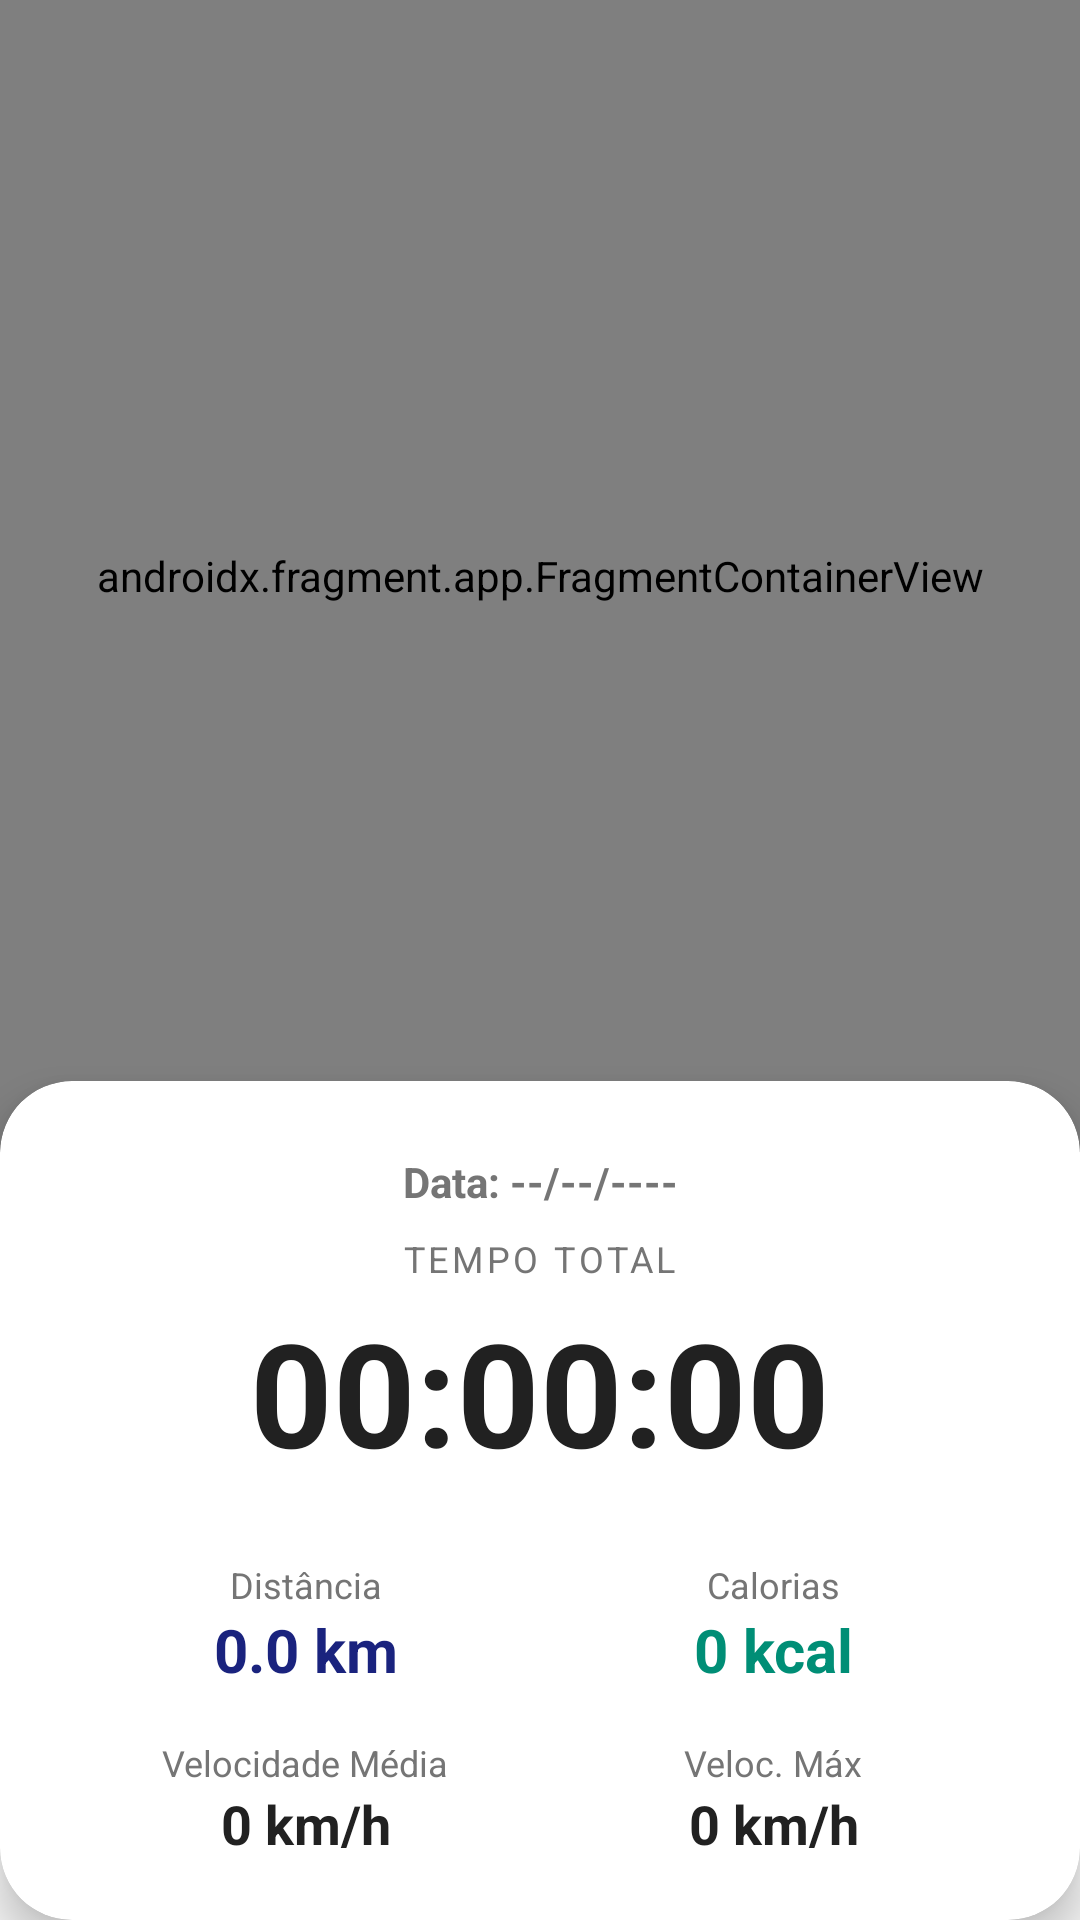

Layout XML and referenced resources for this Android screen:
<!-- AndroidManifest.xml: application theme Theme.MapsApp -->
<!-- res/layout/activity_detalhes_trilha.xml -->
<?xml version="1.0" encoding="utf-8"?>
<androidx.constraintlayout.widget.ConstraintLayout xmlns:android="http://schemas.android.com/apk/res/android"
    xmlns:app="http://schemas.android.com/apk/res-auto"
    xmlns:tools="http://schemas.android.com/tools"
    android:id="@+id/trilha"
    android:layout_width="match_parent"
    android:layout_height="match_parent"
    android:background="@color/background"
    tools:context=".DetalhesTrilhaActivity">

    <androidx.fragment.app.FragmentContainerView
        android:id="@+id/map"
        android:name="com.google.android.gms.maps.SupportMapFragment"
        android:layout_width="0dp"
        android:layout_height="0dp"
        app:layout_constraintBottom_toTopOf="@+id/guideline"
        app:layout_constraintEnd_toEndOf="parent"
        app:layout_constraintStart_toStartOf="parent"
        app:layout_constraintTop_toTopOf="parent" />

    <androidx.constraintlayout.widget.Guideline
        android:id="@+id/guideline"
        android:layout_width="wrap_content"
        android:layout_height="wrap_content"
        android:orientation="horizontal"
        app:layout_constraintGuide_percent="0.6" />

    <androidx.cardview.widget.CardView
        android:layout_width="match_parent"
        android:layout_height="0dp"
        android:layout_marginTop="-24dp"
        app:cardBackgroundColor="@color/surface"
        app:cardCornerRadius="24dp"
        app:cardElevation="8dp"
        app:layout_constraintBottom_toBottomOf="parent"
        app:layout_constraintEnd_toEndOf="parent"
        app:layout_constraintStart_toStartOf="parent"
        app:layout_constraintTop_toTopOf="@+id/guideline">

        <androidx.constraintlayout.widget.ConstraintLayout
            android:layout_width="match_parent"
            android:layout_height="match_parent"
            android:padding="24dp">

            <TextView
                android:id="@+id/tv_data_trilha"
                android:layout_width="wrap_content"
                android:layout_height="wrap_content"
                android:text="Data: --/--/----"
                android:textColor="@color/grey_dark"
                android:textSize="14sp"
                android:textStyle="bold"
                app:layout_constraintEnd_toEndOf="parent"
                app:layout_constraintStart_toStartOf="parent"
                app:layout_constraintTop_toTopOf="parent" />

            <TextView
                android:id="@+id/tv_cronometro_label"
                android:layout_width="wrap_content"
                android:layout_height="wrap_content"
                android:layout_marginTop="8dp"
                android:text="TEMPO TOTAL"
                android:textColor="@color/grey_dark"
                android:textSize="12sp"
                android:letterSpacing="0.1"
                app:layout_constraintEnd_toEndOf="parent"
                app:layout_constraintStart_toStartOf="parent"
                app:layout_constraintTop_toBottomOf="@+id/tv_data_trilha" />

            <TextView
                android:id="@+id/tv_cronometro_valor"
                android:layout_width="wrap_content"
                android:layout_height="wrap_content"
                android:layout_marginTop="4dp"
                android:text="00:00:00"
                android:textColor="@color/on_surface"
                android:textSize="48sp"
                android:textStyle="bold"
                app:layout_constraintEnd_toEndOf="parent"
                app:layout_constraintStart_toStartOf="parent"
                app:layout_constraintTop_toBottomOf="@+id/tv_cronometro_label" />

            <LinearLayout
                android:id="@+id/stats_container"
                android:layout_width="match_parent"
                android:layout_height="wrap_content"
                android:layout_marginTop="24dp"
                android:orientation="horizontal"
                android:weightSum="2"
                app:layout_constraintTop_toBottomOf="@+id/tv_cronometro_valor">

                
                <LinearLayout
                    android:layout_width="0dp"
                    android:layout_height="wrap_content"
                    android:layout_weight="1"
                    android:orientation="vertical"
                    android:gravity="center">

                    <TextView
                        android:layout_width="wrap_content"
                        android:layout_height="wrap_content"
                        android:text="Distância"
                        android:textColor="@color/grey_dark"
                        android:textSize="12sp" />
                    <TextView
                        android:id="@+id/tv_distancia_valor"
                        android:layout_width="wrap_content"
                        android:layout_height="wrap_content"
                        android:text="0.0 km"
                        android:textColor="@color/primary"
                        android:textSize="20sp"
                        android:textStyle="bold" />

                    <View android:layout_width="match_parent" android:layout_height="16dp"/>

                    <TextView
                        android:layout_width="wrap_content"
                        android:layout_height="wrap_content"
                        android:text="Velocidade Média"
                        android:textColor="@color/grey_dark"
                        android:textSize="12sp" />
                    <TextView
                        android:id="@+id/tv_velocidade_valor"
                        android:layout_width="wrap_content"
                        android:layout_height="wrap_content"
                        android:text="0 km/h"
                        android:textColor="@color/on_surface"
                        android:textSize="18sp"
                        android:textStyle="bold" />
                </LinearLayout>

                
                <LinearLayout
                    android:layout_width="0dp"
                    android:layout_height="wrap_content"
                    android:layout_weight="1"
                    android:orientation="vertical"
                    android:gravity="center">

                    <TextView
                        android:layout_width="wrap_content"
                        android:layout_height="wrap_content"
                        android:text="Calorias"
                        android:textColor="@color/grey_dark"
                        android:textSize="12sp" />
                    <TextView
                        android:id="@+id/tv_calorias_valor"
                        android:layout_width="wrap_content"
                        android:layout_height="wrap_content"
                        android:text="0 kcal"
                        android:textColor="@color/secondary_variant"
                        android:textSize="20sp"
                        android:textStyle="bold" />

                    <View android:layout_width="match_parent" android:layout_height="16dp"/>

                    <TextView
                        android:layout_width="wrap_content"
                        android:layout_height="wrap_content"
                        android:text="Veloc. Máx"
                        android:textColor="@color/grey_dark"
                        android:textSize="12sp" />
                    <TextView
                        android:id="@+id/tv_velocidade_max_valor"
                        android:layout_width="wrap_content"
                        android:layout_height="wrap_content"
                        android:text="0 km/h"
                        android:textColor="@color/on_surface"
                        android:textSize="18sp"
                        android:textStyle="bold" />
                </LinearLayout>

            </LinearLayout>

        </androidx.constraintlayout.widget.ConstraintLayout>
    </androidx.cardview.widget.CardView>

</androidx.constraintlayout.widget.ConstraintLayout>
<!-- resources referenced by this layout -->
<resources>
  <color name="background">#F5F5F5</color>
  <color name="grey_dark">#757575</color>
  <color name="on_surface">#212121</color>
  <color name="primary">#1A237E</color>
  <color name="secondary_variant">#008E76</color>
  <color name="surface">#FFFFFF</color>
  <style name="Theme.MapsApp" parent="Base.Theme.MapsApp" />
  <style name="Base.Theme.MapsApp" parent="Theme.Material3.DayNight.NoActionBar">
          
          
      </style>
</resources>
